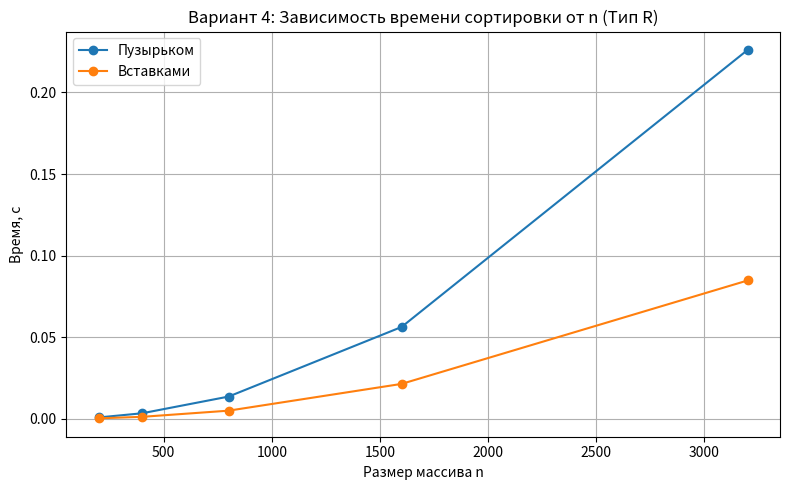

Reproduce this figure in Python. (Note: this script raises an exception after producing the figure.)
"""
Лабораторная работа № 2. Вариант 4 (согласовано с методическими указаниями).
Основное задание: Сравнение Bubble Sort и Insertion Sort на типах R при n in [200, 400, 800, 1600, 3200].
Дополнительное задание М4: Сравнение всех типов данных (R, S, V, N) при n = 3000 с построением столбчатой диаграммы.
"""

import random
import statistics
import time
import matplotlib.pyplot as plt


# ==========================================
# 1. Реализация алгоритмов сортировки
# ==========================================

def bubble_sort(arr: list) -> list:
    """
    Сортировка обменом ("пузырьком") с флагом досрочного выхода.
    Не меняет исходный массив, возвращает новый отсортированный список.
    """
    a = arr.copy()
    n = len(a)
    for i in range(n - 1):
        swapped = False
        for j in range(n - 1 - i):
            if a[j] > a[j + 1]:
                a[j], a[j + 1] = a[j + 1], a[j]
                swapped = True
        if not swapped:
            break
    return a


def insertion_sort(arr: list) -> list:
    """
    Сортировка вставками.
    Не меняет исходный массив, возвращает новый отсортированный список.
    """
    a = arr.copy()
    for i in range(1, len(a)):
        key = a[i]
        j = i - 1
        while j >= 0 and a[j] > key:
            a[j + 1] = a[j]
            j -= 1
        a[j + 1] = key
    return a


# ==========================================
# 2. Вспомогательные функции (генерация и замер)
# ==========================================

def generate_data(n: int, kind: str = "R", lo: int = -500, hi: int = 500, seed: int = 42) -> list:
    """
    Генерирует массив длины n заданного типа:
    R - случайные, S - упорядоченные, V - обратно упорядоченные, N - почти упорядоченные.
    """
    rng = random.Random(seed + n)
    data = [rng.randint(lo, hi) for _ in range(n)]
    
    if kind == "S":
        data.sort()
    elif kind == "V":
        data.sort(reverse=True)
    elif kind == "N":
        data.sort()
        # 5% случайных перестановок пар
        for _ in range(max(1, n // 20)):
            i, j = rng.randrange(n), rng.randrange(n)
            data[i], data[j] = data[j], data[i]
            
    return data


def measure(sort_func, data: list, repeats: int = 5) -> float:
    """
    Возвращает медианное время работы sort_func на данных data (в секундах).
    """
    times = []
    for _ in range(repeats):
        start = time.perf_counter()
        result = sort_func(data)
        elapsed = time.perf_counter() - start
        times.append(elapsed)
        # Проверка корректности работы сортировки
        assert result == sorted(data), f"Ошибка в алгоритме {sort_func.__name__}"
    return statistics.median(times)


# ==========================================
# 3. Основной блок выполнения
# ==========================================

if __name__ == "__main__":
    # --- Основное задание (Вариант 4) ---
    SIZES = [200, 400, 800, 1600, 3200]
    REPEATS = 5
    algorithms = {"Пузырьком": bubble_sort, "Вставками": insertion_sort}
    results = {name: [] for name in algorithms}

    print("=== Основной эксперимент (Случайные данные R, диапазон [-500; 500]) ===")
    print(f"{'n':>6}" + "".join(f"{name:>16}" for name in algorithms))
    print("-" * 38)

    for n in SIZES:
        data = generate_data(n, kind="R", lo=-500, hi=500)
        row = f"{n:>6}"
        for name, func in algorithms.items():
            t = measure(func, data, REPEATS)
            results[name].append(t)
            row += f"{t:>16.6f}"
        print(row)

    # Построение графика зависимостей T(n)
    plt.figure(figsize=(8, 5))
    for name, times in results.items():
        plt.plot(SIZES, times, marker="o", label=name)
    plt.xlabel("Размер массива n")
    plt.ylabel("Время, с")
    plt.title("Вариант 4: Зависимость времени сортировки от n (Тип R)")
    plt.grid(True)
    plt.legend()
    plt.tight_layout()
    plt.savefig("./lab2/lr2_main_plot.png", dpi=150)
    plt.close()

    # --- Дополнительное задание М4 ---
    print("\n=== Дополнительное задание М4 (n = 3000, все типы данных) ===")
    N_M4 = 3000
    DATA_TYPES = {"R": "Случайные", "S": "Упорядоченные", "V": "Обратно упор.", "N": "Почти упор."}
    m4_results = {alg_name: [] for alg_name in algorithms}

    print(f"{'Тип данных':<18}" + "".join(f"{name:>16}" for name in algorithms))
    print("-" * 50)

    for code, label in DATA_TYPES.items():
        data = generate_data(N_M4, kind=code, lo=-500, hi=500)
        row = f"{label:<18}"
        for name, func in algorithms.items():
            t = measure(func, data, REPEATS)
            m4_results[name].append(t)
            row += f"{t:>16.6f}"
        print(row)

    # Построение столбчатой диаграммы М4
    import numpy as np
    x = np.arange(len(DATA_TYPES))
    width = 0.35

    plt.figure(figsize=(9, 5))
    plt.bar(x - width/2, m4_results["Пузырьком"], width, label="Пузырьком")
    plt.bar(x + width/2, m4_results["Вставками"], width, label="Вставками")
    plt.xticks(x, list(DATA_TYPES.values()))
    plt.ylabel("Время, с")
    plt.title("Доп. задание М4: Сравнение алгоритмов на различных структурах данных (n = 3000)")
    plt.legend()
    plt.grid(axis='y', linestyle='--', alpha=0.7)
    plt.tight_layout()
    plt.savefig("./lab2/lr2_m4_bar.png", dpi=150)
    plt.close()

    print("\nГрафики lr2_main_plot.png и lr2_m4_bar.png успешно сохранены.")
